Dataset: leaf (GitHub, sonalisrisivani/cotton-plant-disease-detection). Classes: aphids, bacterial blight, leaf curl disease, powdery mildew, target spot, fresh cotton leaf.

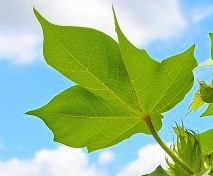
Label: fresh cotton leaf

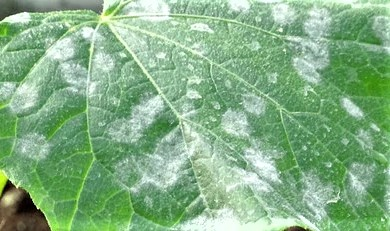
Label: powdery mildew

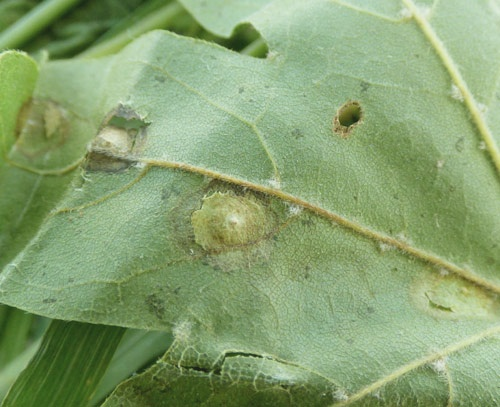
Label: target spot

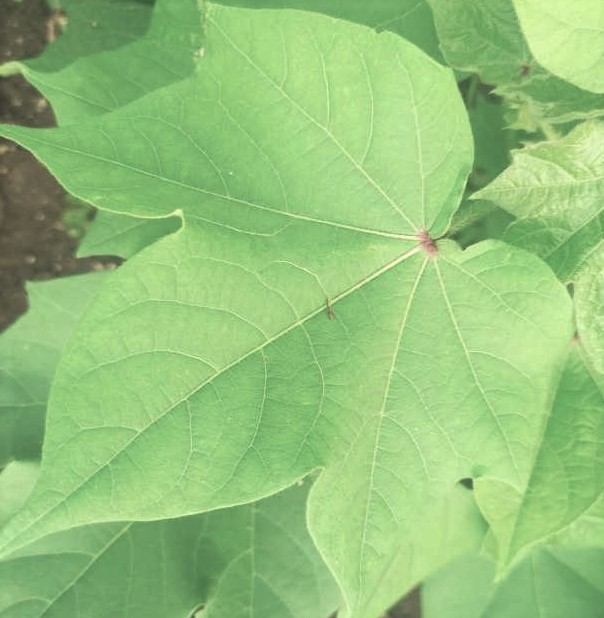
Label: fresh cotton leaf

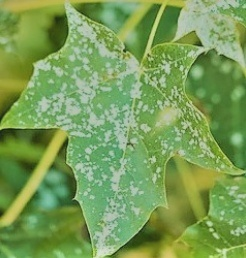
Label: powdery mildew
